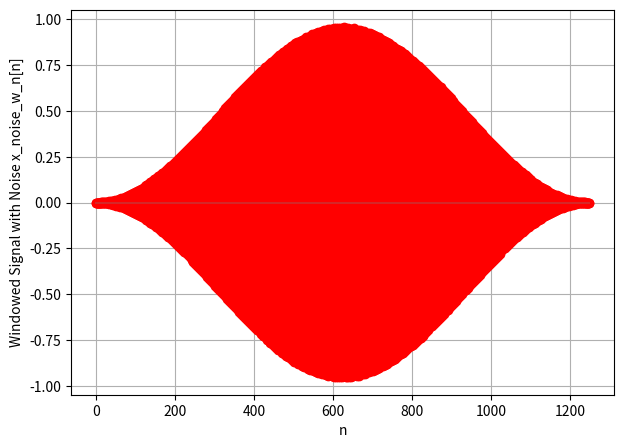
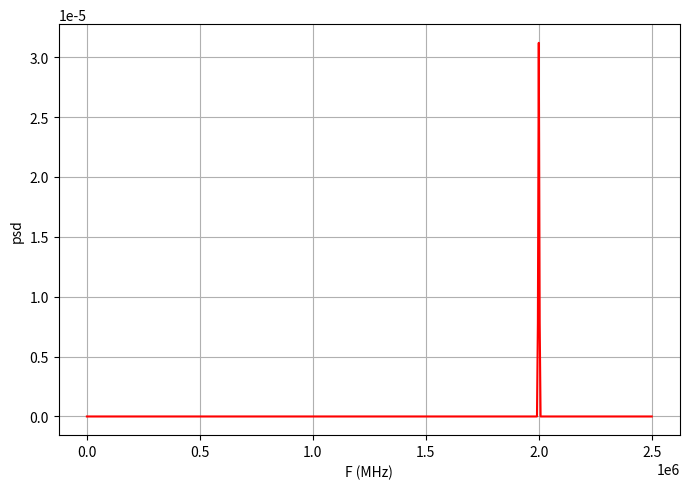

The script that saved these images, in order:
import numpy as np
import matplotlib.pyplot as plt
from scipy.fft import fft, fftfreq
from scipy.signal import periodogram as psd
from scipy.signal import windows as window

F = 2e6  # frequency of x(t)
Fs = 5e6  # Sampling frequency
Ts = 1 / Fs 
N = 256 #DFT points
A = 1 # amplitude of x
SNR_dB = 50 # snr of resultant signal in dB 

t = np.linspace(0, 10/F, 1000)  
x_t = A*np.sin(2*np.pi*F*t)  
n = np.arange(0, 500/F, Ts)  
n1 = np.arange(0, len(n))
x_n = A*np.sin(2*np.pi*F*n)  # Sampled signal
#N_range = np.arange(0, N)
#X = fft(x_n, N)
#freq = fftfreq(N, d=1.0/Fs)

signal_power = pow(A,2)/2
noise_power = signal_power/pow(10, SNR_dB/10)
noise_n = np.random.normal(0, np.sqrt(noise_power), len(n))# mean = 0, variance = power
print("Required Noise power calculated = ", noise_power)
x_noise_n = x_n + noise_n # noisy signal

hanning_w_n = window.hann(len(n))
x_noise_w_n = x_noise_n*hanning_w_n

#to find and plot PSD
f, pxx = psd(x_noise_w_n, Fs)

#signal_power : max psd at f~F
Fmargin = 8e3
signal_power_psd = np.sum(pxx[(f>=F-Fmargin) & (f<=F+Fmargin)])
print("Signal power =", signal_power_psd)
#noise_power : everywhere esle
noise_power_psd = np.sum(pxx[(f<F-Fmargin) | (f>F+Fmargin)])
print("Noise power =", noise_power_psd)
SNR_dB_psd = 10*np.log10(signal_power_psd/noise_power_psd)
print("SNR in dB from PSD =", SNR_dB_psd)


# Plots
plt.figure(figsize=(7, 5))
plt.stem(n1, x_noise_w_n, linefmt='r', markerfmt='ro')
plt.xlabel("n")
plt.ylabel("Windowed Signal with Noise x_noise_w_n[n]")
plt.grid()

plt.figure(figsize=(7, 5))
plt.plot(f, pxx, color='r')
plt.xlabel("F (MHz)")
plt.ylabel("psd")
plt.grid()
plt.tight_layout()
plt.show()
#
